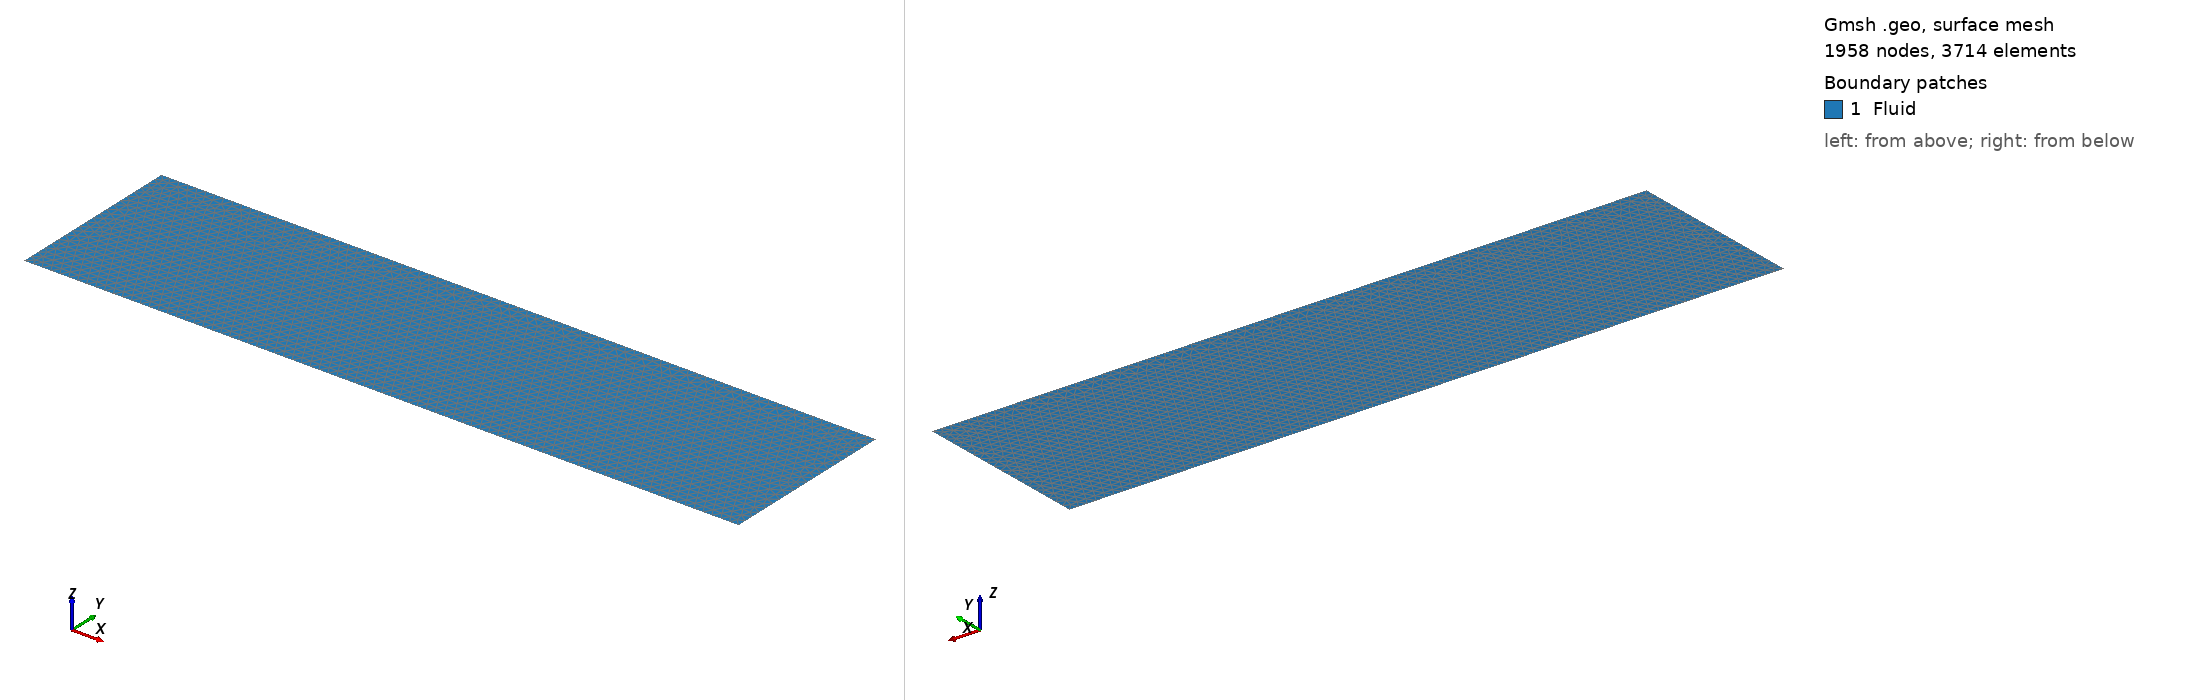

Gmsh geometry script, surface-meshed: 1958 nodes, 3714 surface elements. Boundary patches (legend numbers): 1 Fluid. Left view from above one corner, right view from below the opposite corner. Legend entries are the model's physical surfaces. The drawing asked Gmsh for element sizes between 1% and 20% of the model's largest extent; the script's own settings can give other sizes.

=== channel.geo (drawn) ===
// INFO: 
// V Total DoFs: 
// W Total DoFs: 

// ----------
// Parameters
// ----------

L = 40.0;   // length
H = 10.0;   // height

lc = 0.5;	// mesh size

// ------------------
// Points (CCW order)
// ------------------

Point(1) = {0, 0, 0, lc};	// bottom left
Point(2) = {L, 0, 0, lc};	// bottom right
Point(3) = {L, H, 0, lc};	// top-right
Point(4) = {0, H, 0, lc};   // top-left

// -----
// Lines
// -----

// Bottom wall with step
Line(1) = {1,2};  // bottom wall
Line(2) = {2,3};  // right wall
Line(3) = {3,4};  // top wall
Line(4) = {4,1};  // left wall

// -------------------
// Line loop & surface
// -------------------

Line Loop(1) = {1,2,3,4};  // all lines forming perimeter
Plane Surface(1) = {1};

// --------------
// Physical lines
// --------------

Physical Line("Left") = {4};		    // left wall (id 1)
Physical Line("Right") = {2};		    // right wall (id 2)
Physical Line("Bottom") = {1};	        // bottom wall (id 3)
Physical Line("Top") = {3};		        // top wall (id 4)

// ----------------
// Physical surface
// ----------------

Physical Surface("Fluid") = {1};

// ------------
// Mesh control
// ------------

// forbid quads
Mesh.RecombineAll = 0;
Mesh.Recombine3DAll = 0;

// Force triangle-only meshing
Mesh.Algorithm = 5; // Delaunay = TRIANGLES ONLY

// Generate 2D mesh
Mesh 2;
